Dataset: gtos-mobile (GitHub, faisu07/gtos-mobile). Classes: painting, aluminum, asphalt, brick, cement, cloth, dry leaf, glass, grass, large limestone, leaf, metal cover, moss, paint cover, painting turf, paper, pebble, plastic, plastic cover, root, sand, sandpaper, shale, small limestone, soil, steel, stone asphalt, stone brick, stone cement, turf, wood chips.

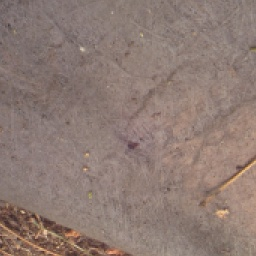
Label: cloth

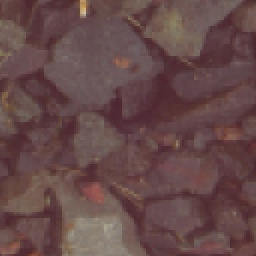
Label: small limestone

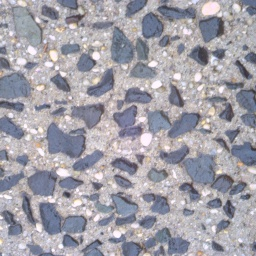
Label: stone cement

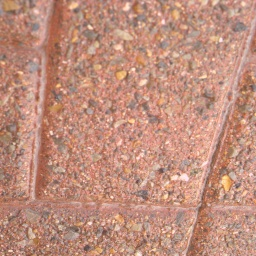
Label: stone brick

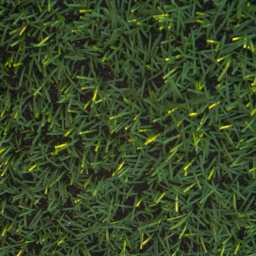
Label: turf

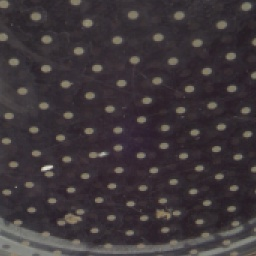
Label: glass
